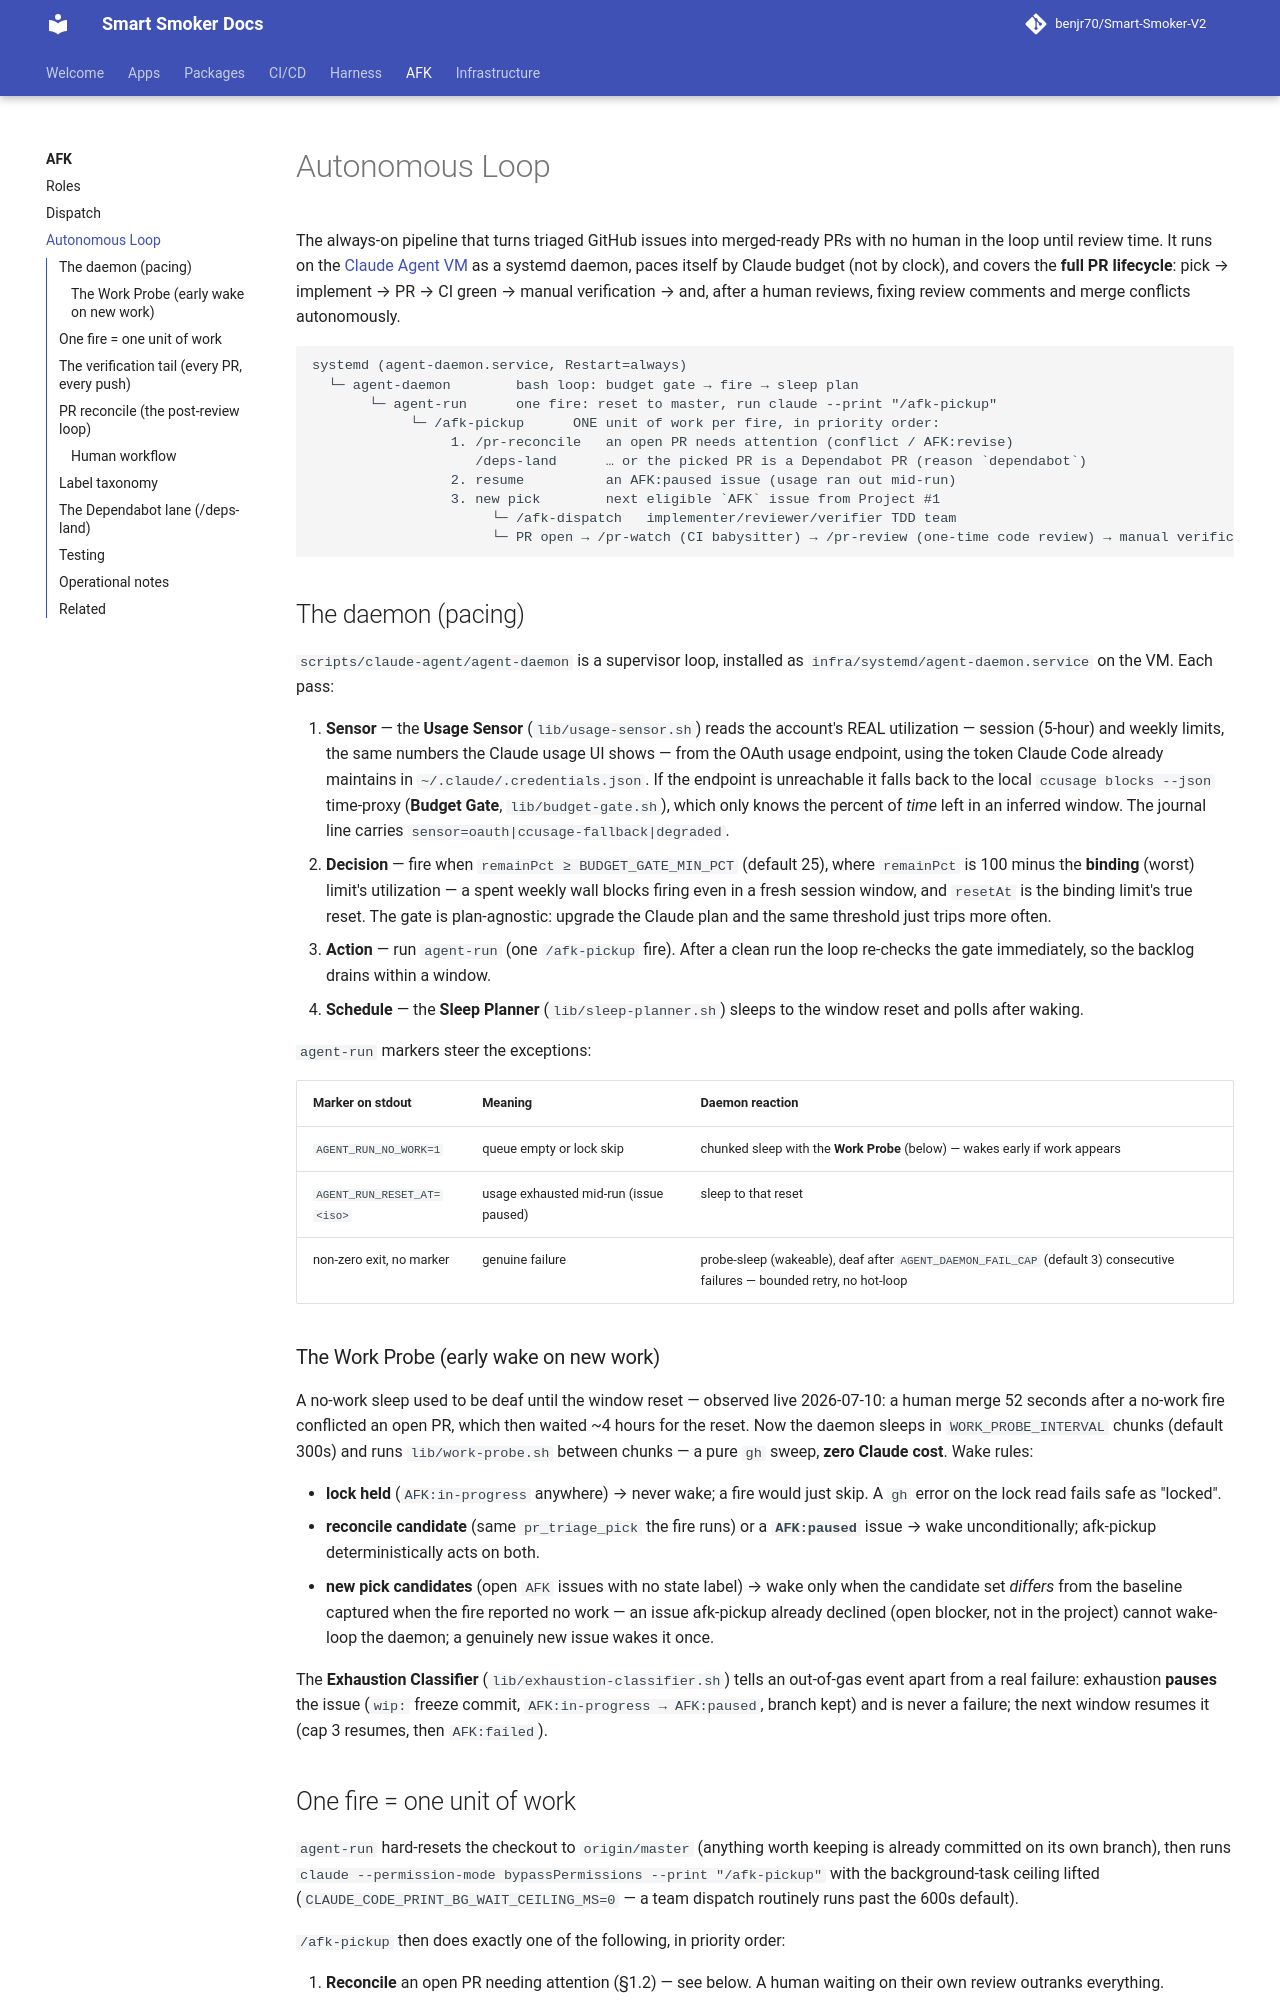

repository: benjr70/Smart-Smoker-V2 · page: AFK/autonomous-loop/index.html · generator: mkdocs

# Autonomous Loop

The always-on pipeline that turns triaged GitHub issues into merged-ready PRs
with no human in the loop until review time. It runs on the
[Claude Agent VM](../CI-CD/claude-agent-vm.md) as a systemd daemon, paces
itself by Claude budget (not by clock), and covers the **full PR lifecycle**:
pick → implement → PR → CI green → manual verification → and, after a human
reviews, fixing review comments and merge conflicts autonomously.

```
systemd (agent-daemon.service, Restart=always)
  └─ agent-daemon        bash loop: budget gate → fire → sleep plan
       └─ agent-run      one fire: reset to master, run claude --print "/afk-pickup"
            └─ /afk-pickup      ONE unit of work per fire, in priority order:
                 1. /pr-reconcile   an open PR needs attention (conflict / AFK:revise)
                    /deps-land      … or the picked PR is a Dependabot PR (reason `dependabot`)
                 2. resume          an AFK:paused issue (usage ran out mid-run)
                 3. new pick        next eligible `AFK` issue from Project #1
                      └─ /afk-dispatch   implementer/reviewer/verifier TDD team
                      └─ PR open → /pr-watch (CI babysitter) → /pr-review (one-time code review) → manual verification
```

## The daemon (pacing)

`scripts/claude-agent/agent-daemon` is a supervisor loop, installed as
`infra/systemd/agent-daemon.service` on the VM. Each pass:

1. **Sensor** — the **Usage Sensor** (`lib/usage-sensor.sh`) reads the
   account's REAL utilization — session (5-hour) and weekly limits, the same
   numbers the Claude usage UI shows — from the OAuth usage endpoint, using
   the token Claude Code already maintains in `~/.claude/.credentials.json`.
   If the endpoint is unreachable it falls back to the local
   `ccusage blocks --json` time-proxy (**Budget Gate**, `lib/budget-gate.sh`),
   which only knows the percent of *time* left in an inferred window. The
   journal line carries `sensor=oauth|ccusage-fallback|degraded`.
2. **Decision** — fire when `remainPct ≥ BUDGET_GATE_MIN_PCT` (default 25),
   where `remainPct` is 100 minus the **binding** (worst) limit's
   utilization — a spent weekly wall blocks firing even in a fresh session
   window, and `resetAt` is the binding limit's true reset. The gate is
   plan-agnostic: upgrade the Claude plan and the same threshold just trips
   more often.
3. **Action** — run `agent-run` (one `/afk-pickup` fire). After a clean run
   the loop re-checks the gate immediately, so the backlog drains within a
   window.
4. **Schedule** — the **Sleep Planner** (`lib/sleep-planner.sh`) sleeps to the
   window reset and polls after waking.

`agent-run` markers steer the exceptions:

| Marker on stdout | Meaning | Daemon reaction |
| --- | --- | --- |
| `AGENT_RUN_NO_WORK=1` | queue empty or lock skip | chunked sleep with the **Work Probe** (below) — wakes early if work appears |
| `AGENT_RUN_RESET_AT=<iso>` | usage exhausted mid-run (issue paused) | sleep to that reset |
| non-zero exit, no marker | genuine failure | probe-sleep (wakeable), deaf after `AGENT_DAEMON_FAIL_CAP` (default 3) consecutive failures — bounded retry, no hot-loop |

### The Work Probe (early wake on new work)

A no-work sleep used to be deaf until the window reset — observed live
2026-07-10: a human merge 52 seconds after a no-work fire conflicted an open
PR, which then waited ~4 hours for the reset. Now the daemon sleeps in
`WORK_PROBE_INTERVAL` chunks (default 300s) and runs `lib/work-probe.sh`
between chunks — a pure `gh` sweep, **zero Claude cost**. Wake rules:

- **lock held** (`AFK:in-progress` anywhere) → never wake; a fire would just
  skip. A `gh` error on the lock read fails safe as "locked".
- **reconcile candidate** (same `pr_triage_pick` the fire runs) or a
  **`AFK:paused`** issue → wake unconditionally; afk-pickup
  deterministically acts on both.
- **new pick candidates** (open `AFK` issues with no state label) → wake only
  when the candidate set *differs* from the baseline captured when the fire
  reported no work — an issue afk-pickup already declined (open blocker, not
  in the project) cannot wake-loop the daemon; a genuinely new issue wakes it
  once.

The **Exhaustion Classifier** (`lib/exhaustion-classifier.sh`) tells an
out-of-gas event apart from a real failure: exhaustion **pauses** the issue
(`wip:` freeze commit, `AFK:in-progress → AFK:paused`, branch kept) and is
never a failure; the next window resumes it (cap 3 resumes, then
`AFK:failed`).
